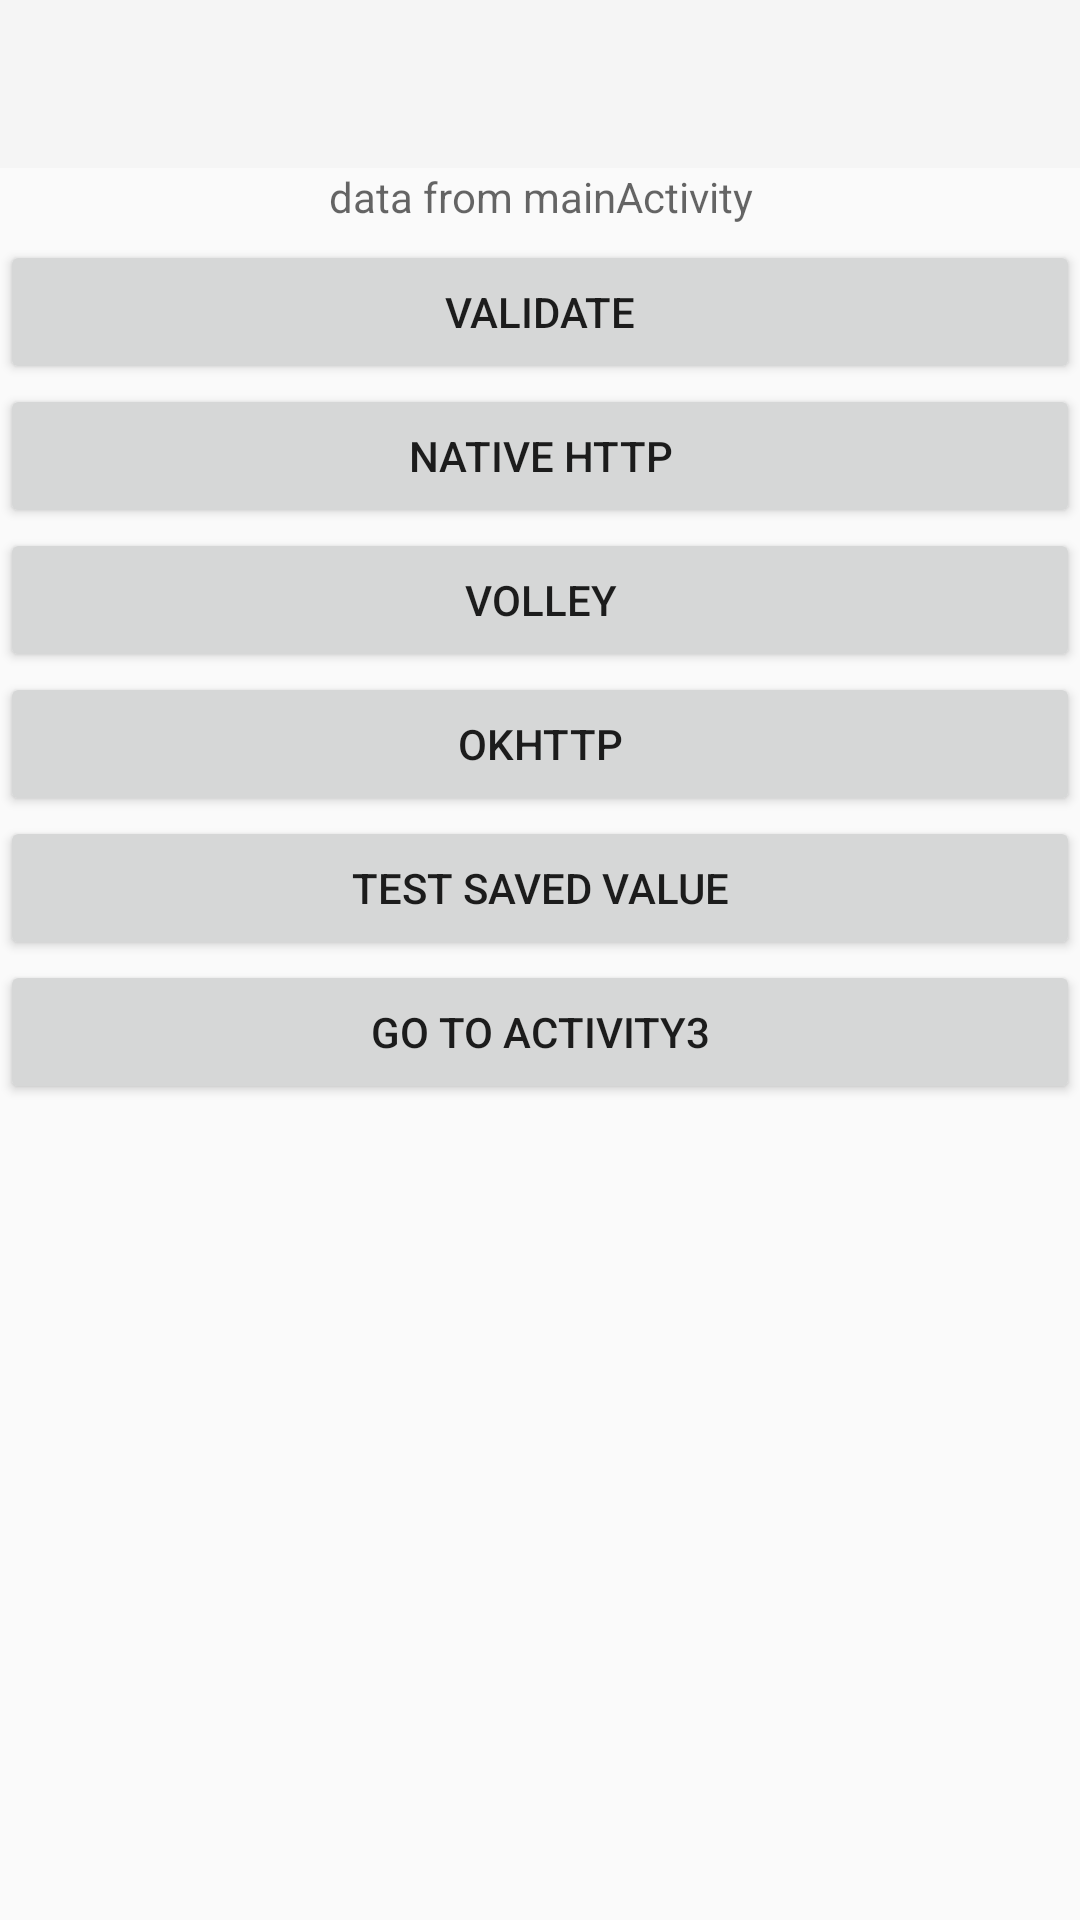

Reconstruct the res/layout file that produces this screen, plus the resources it refers to.
<!-- AndroidManifest.xml: application theme Theme.AppCompat.Light.NoActionBar -->
<!-- res/layout/activity_main2.xml -->
<?xml version="1.0" encoding="utf-8"?>
<ScrollView xmlns:android="http://schemas.android.com/apk/res/android"
    xmlns:app="http://schemas.android.com/apk/res-auto"
    xmlns:tools="http://schemas.android.com/tools"
    android:layout_width="match_parent"
    android:layout_height="match_parent">

    <androidx.constraintlayout.widget.ConstraintLayout
        android:layout_width="match_parent"
        android:layout_height="wrap_content"
        tools:context=".view.MainActivity2">

        <com.google.android.material.appbar.AppBarLayout
            android:id="@+id/appbar"
            android:layout_width="match_parent"
            android:layout_height="wrap_content"
            app:layout_constraintEnd_toEndOf="parent"
            app:layout_constraintStart_toStartOf="parent"
            app:layout_constraintTop_toTopOf="parent">

            <androidx.appcompat.widget.Toolbar
                android:id="@+id/toolbar2"
                android:layout_width="match_parent"
                android:layout_height="?attr/actionBarSize"
                android:background="?attr/colorPrimary" />

        </com.google.android.material.appbar.AppBarLayout>


        <TextView
            android:id="@+id/tv_data"
            android:layout_width="match_parent"
            android:layout_height="24dp"
            android:textAlignment="center"
            android:hint="@string/data_from_main_activity"
            app:layout_constraintEnd_toEndOf="parent"
            app:layout_constraintStart_toStartOf="parent"
            app:layout_constraintTop_toBottomOf="@id/appbar" />

        <Button
            android:id="@+id/btn_validate"
            android:layout_width="match_parent"
            android:layout_height="wrap_content"
            android:text="@string/validate"
            app:layout_constraintEnd_toEndOf="parent"
            app:layout_constraintStart_toStartOf="parent"
            app:layout_constraintTop_toBottomOf="@id/tv_data" />

        <Button
            android:id="@+id/btn_native_http"
            android:layout_width="match_parent"
            android:layout_height="wrap_content"
            android:text="@string/native_http"
            app:layout_constraintEnd_toEndOf="parent"
            app:layout_constraintStart_toStartOf="parent"
            app:layout_constraintTop_toBottomOf="@id/btn_validate" />

        <Button
            android:id="@+id/btn_volley"
            android:layout_width="match_parent"
            android:layout_height="wrap_content"
            android:text="@string/volley"
            app:layout_constraintEnd_toEndOf="parent"
            app:layout_constraintStart_toStartOf="parent"
            app:layout_constraintTop_toBottomOf="@id/btn_native_http" />

        <Button
            android:id="@+id/btn_ok_http"
            android:layout_width="match_parent"
            android:layout_height="wrap_content"
            android:text="@string/ok_http"
            app:layout_constraintEnd_toEndOf="parent"
            app:layout_constraintStart_toStartOf="parent"
            app:layout_constraintTop_toBottomOf="@id/btn_volley" />

        <Button
            android:id="@+id/btn_test_state"
            android:layout_width="match_parent"
            android:layout_height="wrap_content"
            android:text="@string/test_state"
            app:layout_constraintEnd_toEndOf="parent"
            app:layout_constraintStart_toStartOf="parent"
            app:layout_constraintTop_toBottomOf="@id/btn_ok_http" />

        <Button
            android:id="@+id/btn_mainActivity3"
            android:layout_width="match_parent"
            android:layout_height="wrap_content"
            android:text="@string/go_MainActivity3"
            app:layout_constraintEnd_toEndOf="parent"
            app:layout_constraintStart_toStartOf="parent"
            app:layout_constraintTop_toBottomOf="@id/btn_test_state" />
    </androidx.constraintlayout.widget.ConstraintLayout>
</ScrollView>
<!-- resources referenced by this layout -->
<resources>
  <string name="data_from_main_activity">data from mainActivity</string>
  <string name="go_MainActivity3">Go to Activity3</string>
  <string name="native_http">native http</string>
  <string name="ok_http">okHttp</string>
  <string name="test_state">test  saved value</string>
  <string name="validate">validate</string>
  <string name="volley">volley</string>
</resources>
